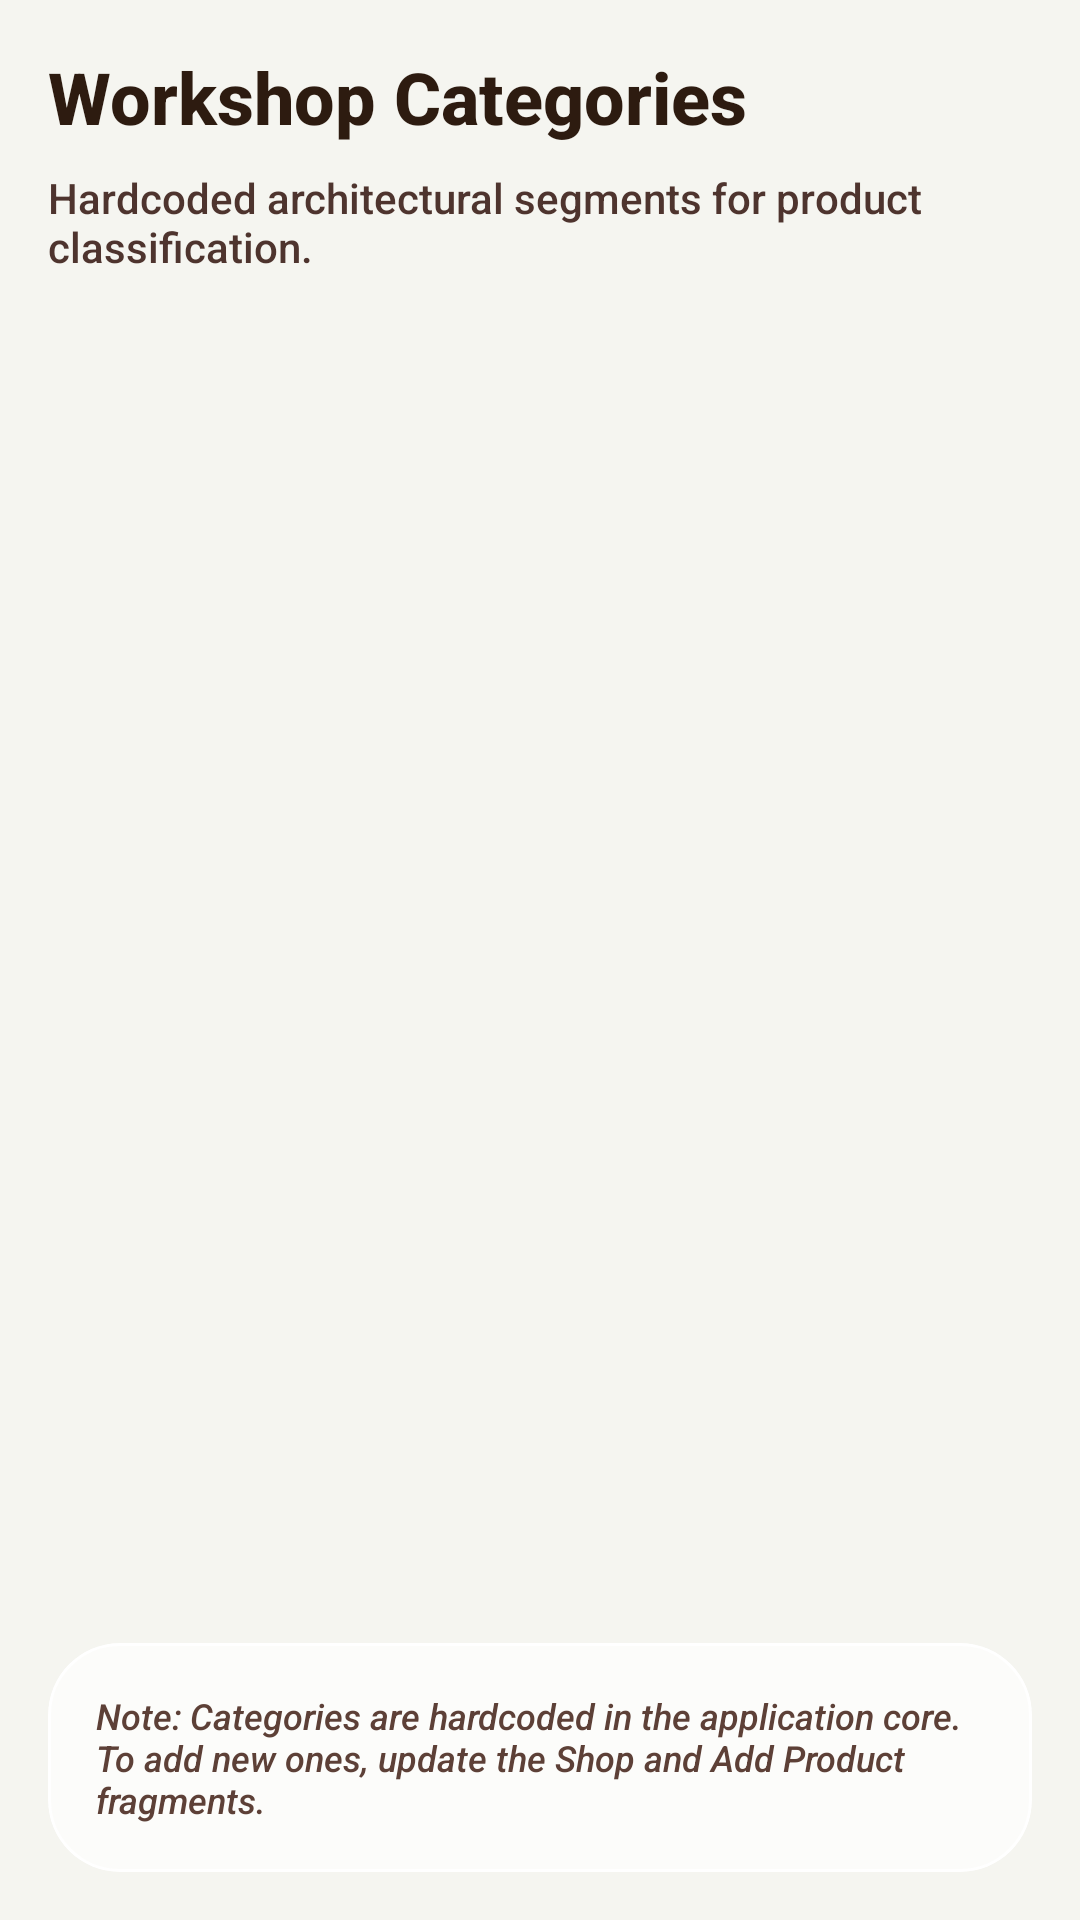

This screen was rendered from an Android layout file. Write that file and the resources it references.
<!-- AndroidManifest.xml: application theme Theme.Karigar -->
<!-- res/layout/fragment_admin_categories.xml -->
<?xml version="1.0" encoding="utf-8"?>
<LinearLayout xmlns:android="http://schemas.android.com/apk/res/android"
    xmlns:app="http://schemas.android.com/apk/res-auto"
    android:layout_width="match_parent"
    android:layout_height="match_parent"
    android:orientation="vertical"
    android:background="@color/sand_background"
    android:padding="16dp">

    <TextView
        android:layout_width="wrap_content"
        android:layout_height="wrap_content"
        android:text="Workshop Categories"
        android:textSize="24sp"
        android:textStyle="bold"
        android:textColor="@color/teak_dark"
        android:layout_marginBottom="8dp"/>

    <TextView
        android:layout_width="wrap_content"
        android:layout_height="wrap_content"
        android:text="Hardcoded architectural segments for product classification."
        android:textSize="14sp"
        android:textColor="@color/secondary_text"
        android:layout_marginBottom="24dp"/>

    <androidx.recyclerview.widget.RecyclerView
        android:id="@+id/rvCategories"
        android:layout_width="match_parent"
        android:layout_height="0dp"
        android:layout_weight="1"/>

    <com.google.android.material.card.MaterialCardView
        android:layout_width="match_parent"
        android:layout_height="wrap_content"
        android:layout_marginTop="16dp"
        style="@style/Widget.Karigar.Card.Glass">
        <TextView
            android:layout_width="match_parent"
            android:layout_height="wrap_content"
            android:padding="16dp"
            android:text="Note: Categories are hardcoded in the application core. To add new ones, update the Shop and Add Product fragments."
            android:textSize="12sp"
            android:textStyle="italic"
            android:textColor="@color/teak_medium"/>
    </com.google.android.material.card.MaterialCardView>

</LinearLayout>
<!-- resources referenced by this layout -->
<resources>
  <color name="sand_background">#F5F5F0</color>
  <color name="secondary_text">#4E342E</color>
  <color name="teak_dark">#2D1B10</color>
  <color name="teak_medium">#5D4037</color>
  <style name="Widget.Karigar.Card.Glass" parent="Widget.Material3.CardView.Elevated">
          <item name="cardBackgroundColor">@color/glass_white</item>
          <item name="cardCornerRadius">24dp</item>
          <item name="cardElevation">0dp</item>
          <item name="strokeWidth">1dp</item>
          <item name="strokeColor">@color/white</item>
      </style>
  <style name="Theme.Karigar" parent="Theme.Material3.DayNight.NoActionBar">
          
          <item name="colorPrimary">@color/teak_dark</item>
          <item name="colorOnPrimary">@color/white</item>
          <item name="colorPrimaryContainer">@color/oak_light</item>
          <item name="colorOnPrimaryContainer">@color/teak_dark</item>
          
          
          <item name="colorSecondary">@color/gold_accent</item>
          <item name="colorOnSecondary">@color/white</item>
          
          
          <item name="android:windowBackground">@color/sand_background</item>
          <item name="android:colorBackground">@color/sand_background</item>
          <item name="colorSurface">@color/white</item>
          <item name="colorOnSurface">@color/teak_dark</item>
          
          <item name="android:fontFamily">sans-serif-medium</item>
      </style>
  <color name="glass_white">#B3FFFFFF</color>
  <color name="white">#FFFFFF</color>
  <color name="oak_light">#D7CCC8</color>
  <color name="gold_accent">#C5A059</color>
</resources>
